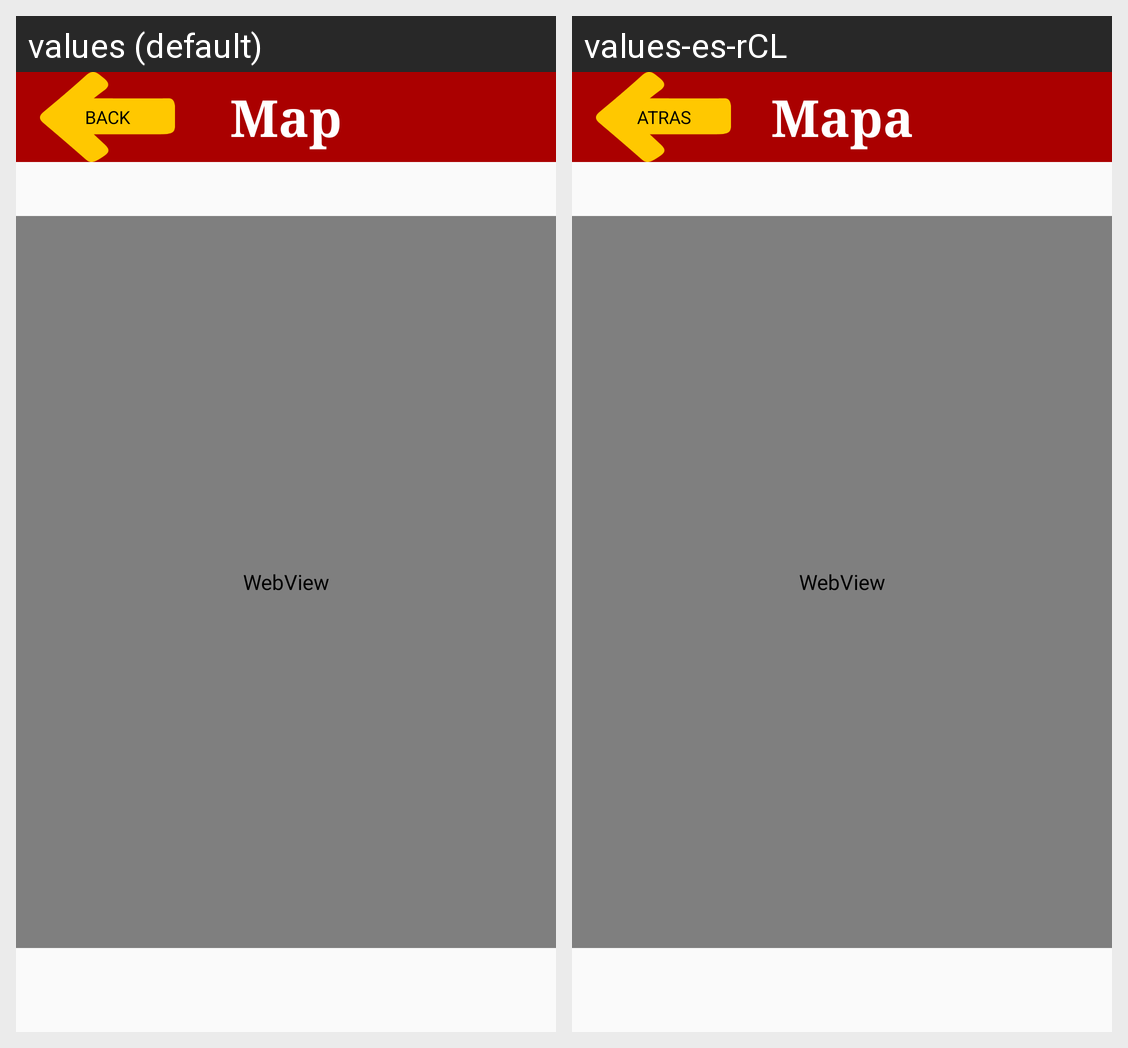

This grid shows one Android layout under two languages. Give, for every string resource on the screen, its name, the default text and each shown locale's text.
Android screen res/layout/activity_main3.xml rendered under 2 locales, left to right: values (default), values-es-rCL. Device: Nexus 5 (rendered at 1080×1920; each locale shown at half size, 540×960, under a caption strip naming it); theme Theme.Ejercicio12.
Strings drawn on this screen, with the default value and each locale's value (text and hints the layout hard-codes, and strings that could not be matched under every locale, appear in the picture but are not listed):

back
  values: Back
  values-es-rCL: Atras

Map
  values: Map
  values-es-rCL: Mapa
